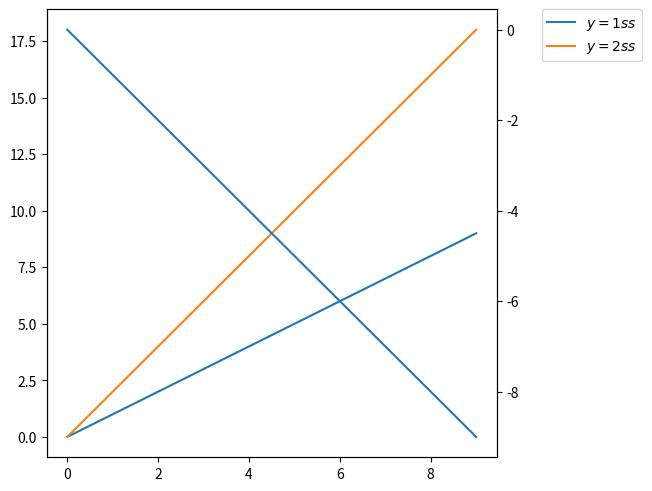

Write the Python code that produced this figure.
import matplotlib.pyplot as plt
import matplotlib.lines as lines
import numpy as np

class draggable_lines:
	def __init__(self, ax, kind, XorY):
		self.ax = ax
		self.c = ax.get_figure().canvas
		self.o = kind
		self.XorY = XorY

		if kind == "h":
			x = [-1, 1]
			y = [XorY, XorY]

		elif kind == "v":
			x = [XorY, XorY]
			y = [-1, 1]
		
		self.line = lines.Line2D(x, y, picker=5)
		self.ax.add_line(self.line)
		self.c.draw_idle()
		self.sid = self.c.mpl_connect('pick_event', self.clickonline)

	def clickonline(self, event):
		print(event, event.artist)
		if event.artist == self.line:
			print("line selected ", event.artist)
			self.follower = self.c.mpl_connect("motion_notify_event", self.followmouse)
			self.releaser = self.c.mpl_connect("button_press_event", self.releaseonclick)

	def followmouse(self, event):
		if self.o == "h":
			self.line.set_ydata([event.ydata, event.ydata])
		else:
			self.line.set_xdata([event.xdata, event.xdata])
		self.c.draw_idle()

	def releaseonclick(self, event):
		# if self.o == "h":
		#     self.XorY = self.line.get_ydata()[0]
		# else:
		#     self.XorY = self.line.get_xdata()[0]

		# print (self.XorY)

		self.c.mpl_disconnect(self.releaser)
		self.c.mpl_disconnect(self.follower)

# fig = plt.figure() 
fig = plt.figure(constrained_layout = True)
ax = fig.add_subplot(111)
# Vline = draggable_lines(ax, "h", 0.5)
# Tline = draggable_lines(ax, "v", 0.5)
# Tline2 = draggable_lines(ax, "v", 0.1)


ax2 = ax.twinx()
ax2.set_visible(True)

def handle_pick(event):
	print('pick')
	# print(event, event.artist, event.ind, event.mouseevent)
	# print(event.artist.contains(event.mouseevent))
	for line in ax.lines:
		bo, ind = line.contains(event.mouseevent)
		print(bo, ind)
		if (bo): print('ax', line)
	for line in ax2.lines:
		bo, ind = line.contains(event.mouseevent)
		print(bo, ind)
		if (bo): print('ax2', line)

	# print(event, event.mouse_event, event.ind)

def handle_click(event):
	print('click')
	# print(event, event.button, event.xdata, event.ydata)
	# ax.pick(event)
	# button_press_event: xy=(534, 549) xydata=(5.058870967741935, -1.0607142857142886) 
	#   button=1 dblclick=False inaxes=AxesSubplot(0.125,0.11;0.775x0.77) 
	#   MouseButton.LEFT 5.058870967741935 -1.0607142857142886
	for line in ax.lines:
		bo, ind = line.contains(event)
		print(bo, ind)
		if (bo): print('ax', line)
	for line in ax2.lines:
		bo, ind = line.contains(event)
		print(bo, ind)
		if (bo): print('ax2', line)

x = np.arange(10)
lines = []
for i in range(1, 3):
#     line, = ax.plot(x, i * x, label=r'$y={}x$'.format(i))
	ax.plot(x, i * x, picker=True, label=r'$y={}ss$'.format(i))
ax2.plot(x, (-1) * x, picker=True, label='y=-x')
	# lines.append(line)

# fig.canvas.mpl_connect("pick_event", handle_pick)
# fig.canvas.mpl_connect("button_press_event", handle_click)
box = ax.get_position()
print(box.x0, box.y0, box.width * 0.8, box.height)


# fig.subplots_adjust(right=0.8)
# fig.tight_layout()
leg = ax.legend(bbox_to_anchor=(1.1, 1 ), loc='upper left', borderaxespad=0)
box = leg.get_bbox_to_anchor()
print(box.size, type(box), box.get_points())

leg.set_in_layout(True)

print(fig.get_size_inches(), fig.get_figheight())

plt.show()